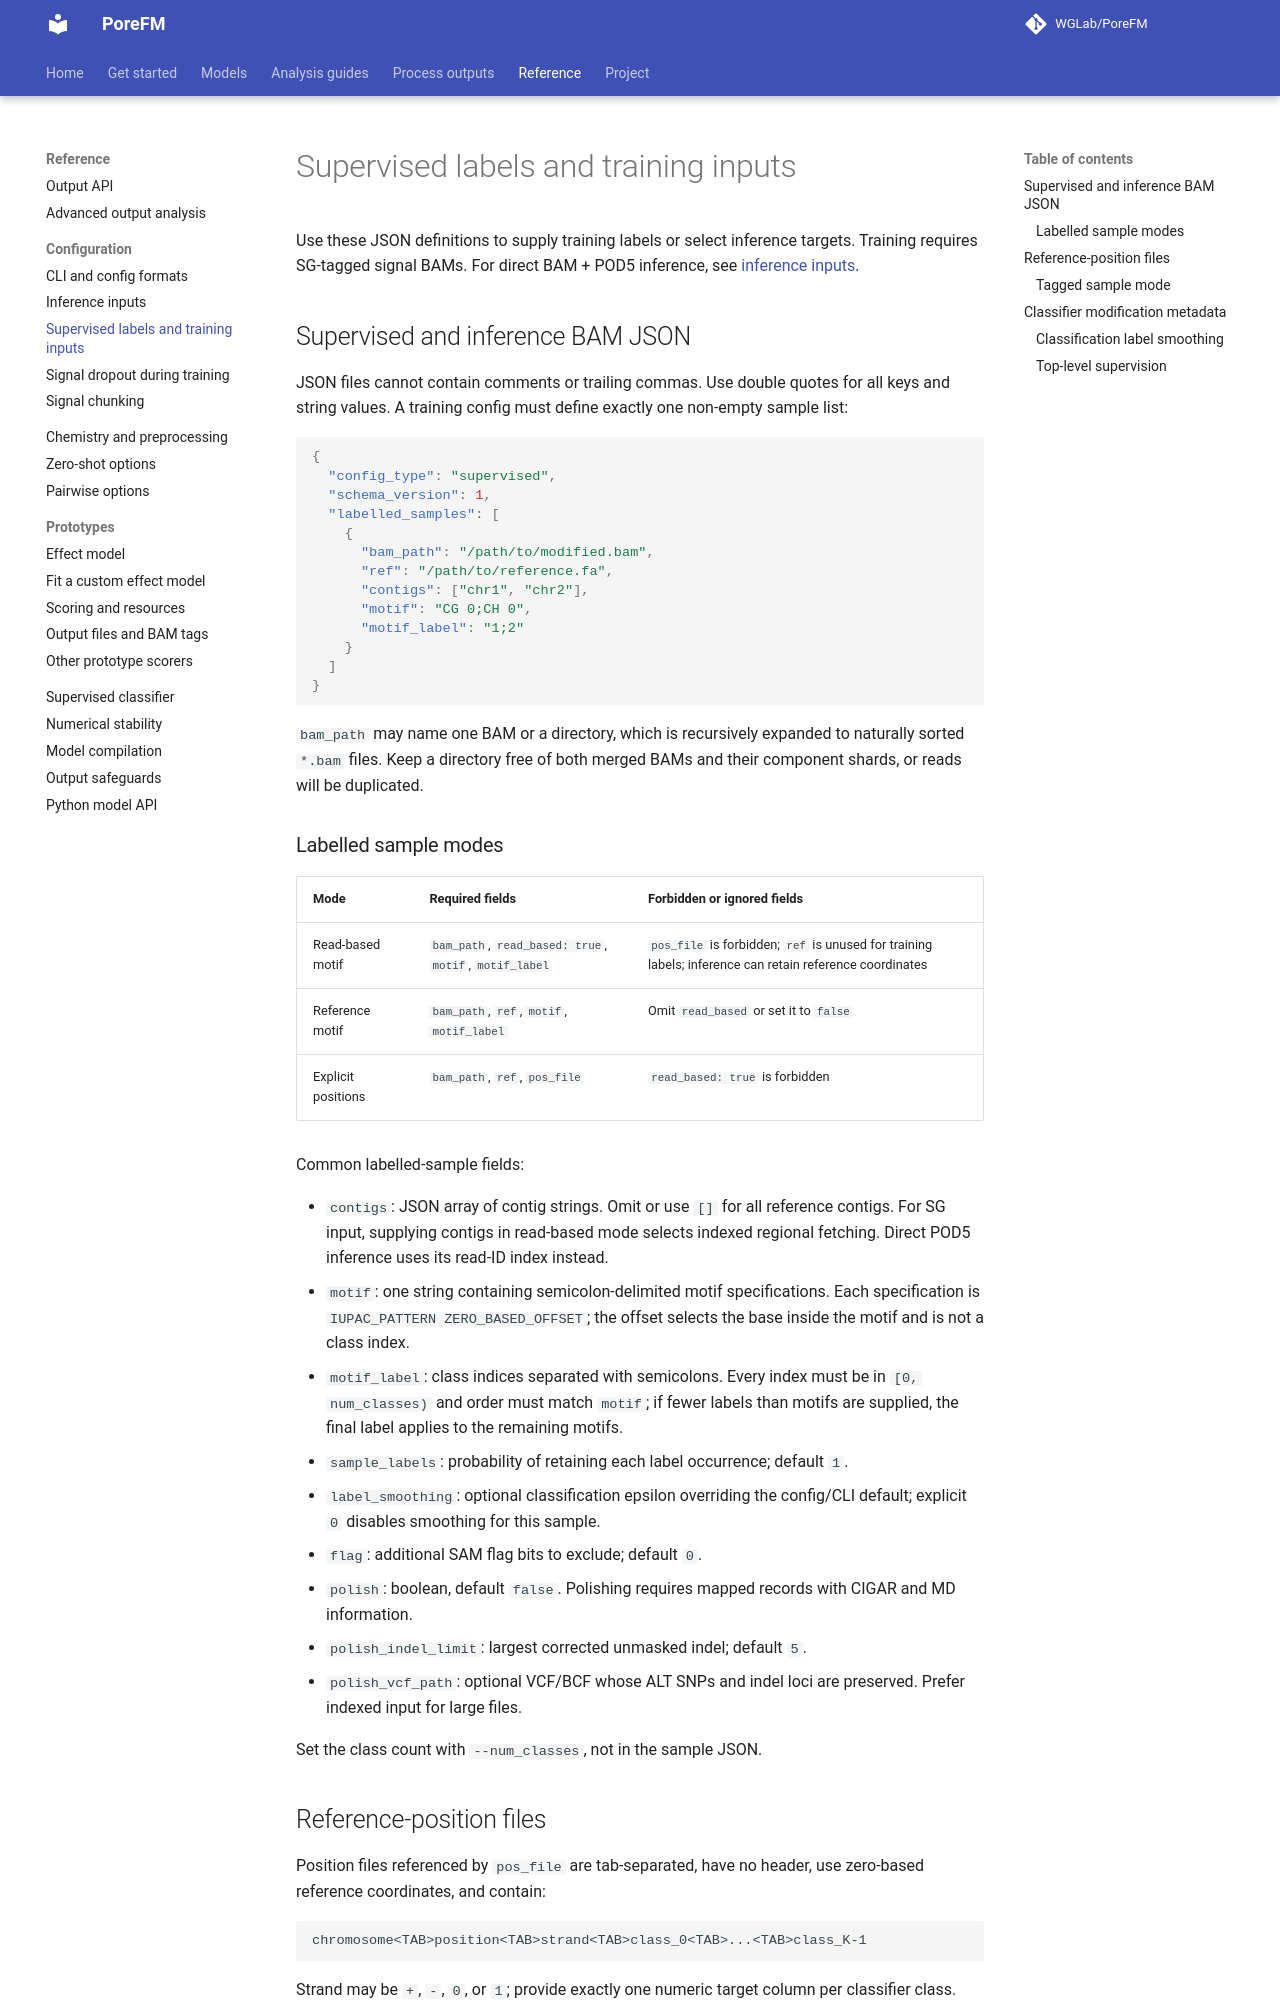

repository: WGLab/PoreFM · page: reference/training-inputs/index.html · generator: mkdocs

# Supervised labels and training inputs

Use these JSON definitions to supply training labels or select inference targets.
Training requires SG-tagged signal BAMs. For direct BAM + POD5 inference, see
[inference inputs](inference-inputs.md).

## Supervised and inference BAM JSON

JSON files cannot contain comments or trailing commas. Use double quotes for
all keys and string values. A training config must define exactly one non-empty
sample list:

```json
{
  "config_type": "supervised",
  "schema_version": 1,
  "labelled_samples": [
    {
      "bam_path": "/path/to/modified.bam",
      "ref": "/path/to/reference.fa",
      "contigs": ["chr1", "chr2"],
      "motif": "CG 0;CH 0",
      "motif_label": "1;2"
    }
  ]
}
```

`bam_path` may name one BAM or a directory, which is recursively expanded to
naturally sorted `*.bam` files. Keep a directory free of both merged BAMs and
their component shards, or reads will be duplicated.

### Labelled sample modes

| Mode | Required fields | Forbidden or ignored fields |
|---|---|---|
| Read-based motif | `bam_path`, `read_based: true`, `motif`, `motif_label` | `pos_file` is forbidden; `ref` is unused for training labels; inference can retain reference coordinates |
| Reference motif | `bam_path`, `ref`, `motif`, `motif_label` | Omit `read_based` or set it to `false` |
| Explicit positions | `bam_path`, `ref`, `pos_file` | `read_based: true` is forbidden |

Common labelled-sample fields:

- `contigs`: JSON array of contig strings. Omit or use `[]` for all reference
  contigs. For SG input, supplying contigs in read-based mode selects indexed regional
  fetching. Direct POD5 inference uses its read-ID index instead.
- `motif`: one string containing semicolon-delimited motif specifications.
  Each specification is `IUPAC_PATTERN ZERO_BASED_OFFSET`; the offset selects
  the base inside the motif and is not a class index.
- `motif_label`: class indices separated with semicolons. Every index must be
  in `[0, num_classes)` and order must match `motif`; if fewer labels than
  motifs are supplied, the final label applies to the remaining motifs.
- `sample_labels`: probability of retaining each label occurrence; default `1`.
- `label_smoothing`: optional classification epsilon overriding the config/CLI
  default; explicit `0` disables smoothing for this sample.
- `flag`: additional SAM flag bits to exclude; default `0`.
- `polish`: boolean, default `false`. Polishing requires mapped records with
  CIGAR and MD information.
- `polish_indel_limit`: largest corrected unmasked indel; default `5`.
- `polish_vcf_path`: optional VCF/BCF whose ALT SNPs and indel loci are
  preserved. Prefer indexed input for large files.

Set the class count with `--num_classes`, not in the sample JSON.

## Reference-position files

Position files referenced by `pos_file` are tab-separated, have no header, use
zero-based reference coordinates, and contain:

```text
chromosome<TAB>position<TAB>strand<TAB>class_0<TAB>...<TAB>class_K-1
```

Strand may be `+`, `-`, `0`, or `1`; provide exactly one numeric target column
per classifier class.
